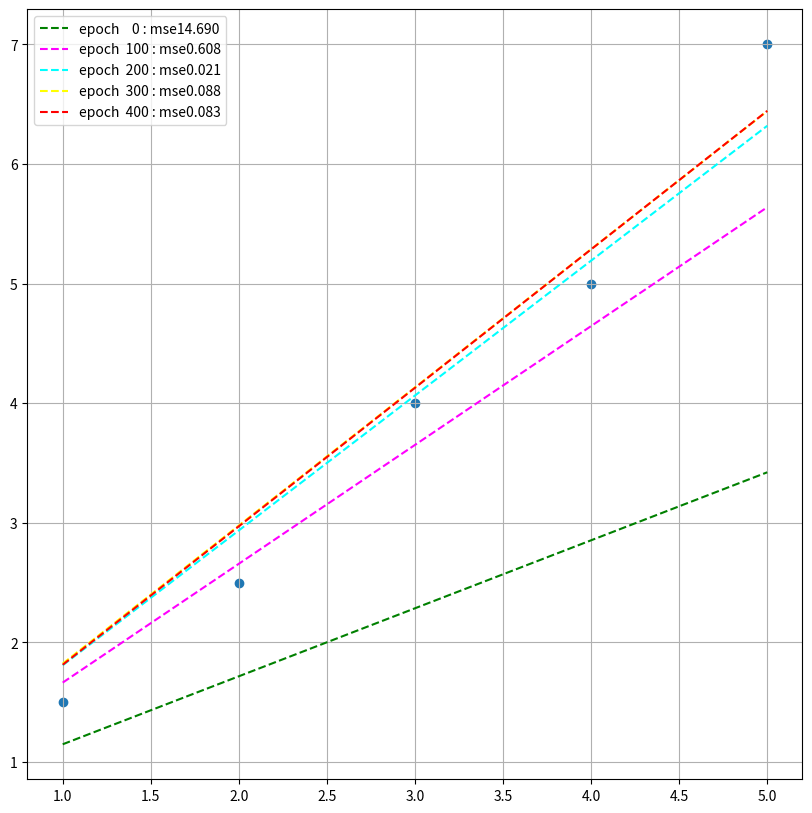

Source code (Python):
# -*- coding: utf-8 -*-
"""
Created on Fri Apr 14 22:22:49 2023

[redacted]
"""

import random
import matplotlib.pyplot as plt
import pandas as pd

data = pd.DataFrame({'x':[1,2,3,4,5], 'y':[1.5,2.5,4,5,7]})
learningrate = 0.001 #learningrate

#Initialize slope and intercept to random number
a = random.random()
b = random.random()

epochs = 500 #Number of iterations

n= len(data.x) #Number of input values for averaging
mse_list = []

colors = ['red', 'yellow', 'cyan', 'magenta', 'green'] 
#Change color for each line when outputting the graph

#Scatterplot
plt.figure(figsize=(10,10))
plt.grid(True)
plt.scatter(data.x,data.y)
#iterations
for i in range(epochs):
    #2 of the numerator is omitted because you need to modify the learning rate
    cost_a = sum(-data.x*(data.y-(a*data.x+b)))//n
    cost_b = sum(-(data.y-(a*data.x+b)))/n
    #Save values to mse list
    mse = sum(data.y - (data.x*a+b)) **2/n
    mse_list.append(mse)
    if i % (epochs /5) == 0:
        print(f'a:{a:.2f}, b:{b:.2f}, mes:{mse_list[len(mse_list)-1]:.2f}')
        data['res'] = a*data.x+b
        lbl = 'epoch{i:>5} : mse{mse:.3f}'.format(i=i, mse=mse)
        plt.plot(data.x, data.res, linestyle ='dashed', color=colors.pop(), label=lbl)
        #Graduemt Descent Algorithm
    a= a-learningrate*cost_a
    b= b-learningrate*cost_b
plt.legend()
plt.show()
    













